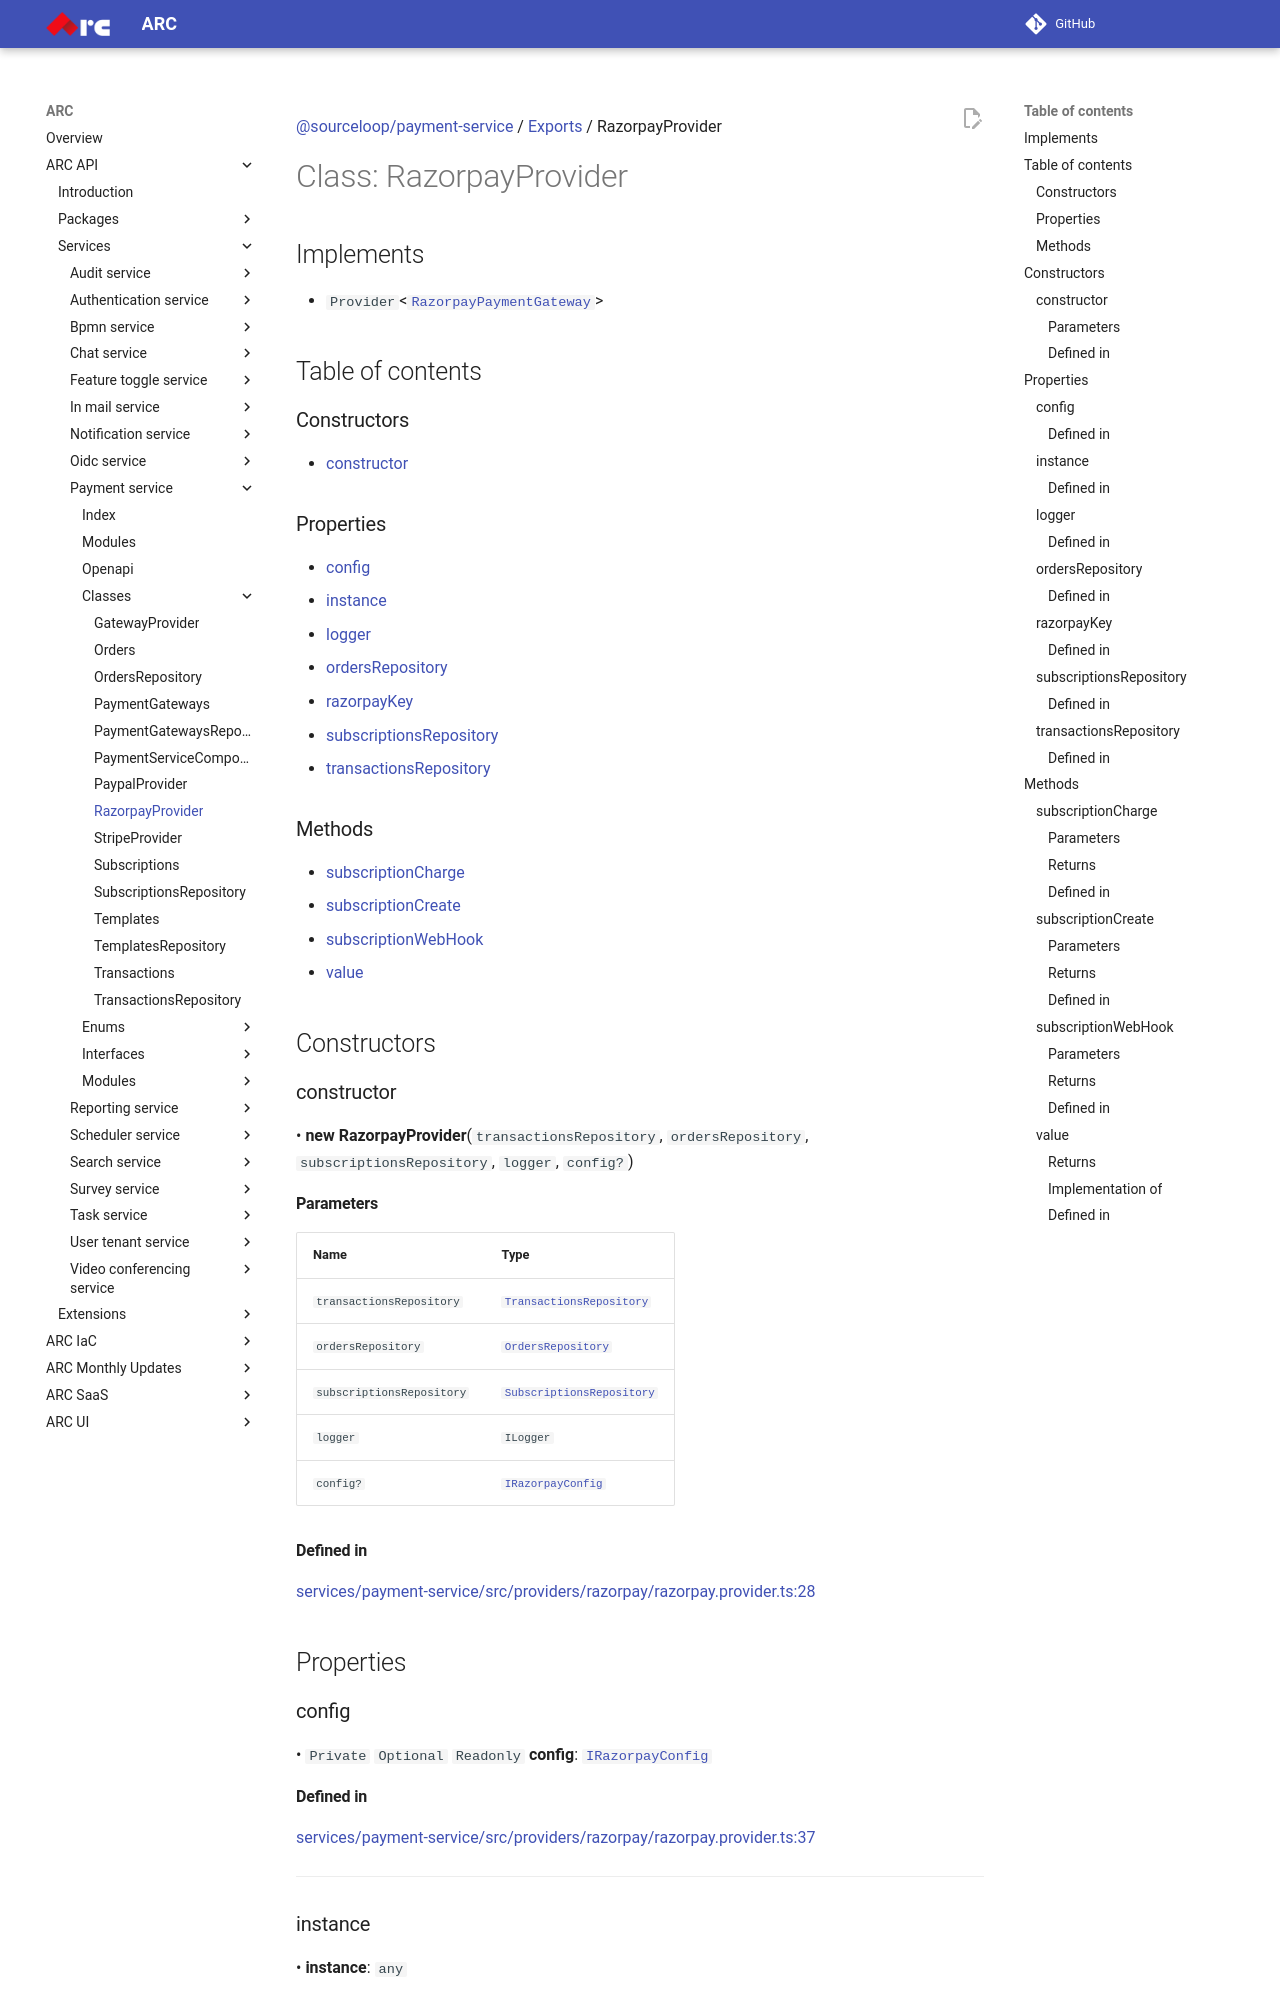

repository: sourcefuse/arc-docs · page: arc-api-docs/services/payment-service/classes/RazorpayProvider/index.html · generator: mkdocs

[@sourceloop/payment-service](../README.md) / [Exports](../modules.md) / RazorpayProvider

# Class: RazorpayProvider

## Implements

- `Provider`<[`RazorpayPaymentGateway`](../interfaces/RazorpayPaymentGateway.md)\>

## Table of contents

### Constructors

- [constructor](RazorpayProvider.md#constructor)

### Properties

- [config](RazorpayProvider.md#config)
- [instance](RazorpayProvider.md#instance)
- [logger](RazorpayProvider.md#logger)
- [ordersRepository](RazorpayProvider.md#ordersrepository)
- [razorpayKey](RazorpayProvider.md#razorpaykey)
- [subscriptionsRepository](RazorpayProvider.md#subscriptionsrepository)
- [transactionsRepository](RazorpayProvider.md#transactionsrepository)

### Methods

- [subscriptionCharge](RazorpayProvider.md#subscriptioncharge)
- [subscriptionCreate](RazorpayProvider.md#subscriptioncreate)
- [subscriptionWebHook](RazorpayProvider.md#subscriptionwebhook)
- [value](RazorpayProvider.md#value)

## Constructors

### constructor

• **new RazorpayProvider**(`transactionsRepository`, `ordersRepository`, `subscriptionsRepository`, `logger`, `config?`)

#### Parameters

| Name | Type |
| :------ | :------ |
| `transactionsRepository` | [`TransactionsRepository`](TransactionsRepository.md) |
| `ordersRepository` | [`OrdersRepository`](OrdersRepository.md) |
| `subscriptionsRepository` | [`SubscriptionsRepository`](SubscriptionsRepository.md) |
| `logger` | `ILogger` |
| `config?` | [`IRazorpayConfig`](../interfaces/IRazorpayConfig.md) |

#### Defined in

[services/payment-service/src/providers/razorpay/razorpay.provider.ts:28](https://github.com/sourcefuse/loopback4-microservice-catalog/blob/eb9d4d57/services/payment-service/src/providers/razorpay/razorpay.provider.ts#L28)

## Properties

### config

• `Private` `Optional` `Readonly` **config**: [`IRazorpayConfig`](../interfaces/IRazorpayConfig.md)

#### Defined in

[services/payment-service/src/providers/razorpay/razorpay.provider.ts:37](https://github.com/sourcefuse/loopback4-microservice-catalog/blob/eb9d4d57/services/payment-service/src/providers/razorpay/razorpay.provider.ts#L37)

___

### instance

• **instance**: `any`

#### Defined in

[services/payment-service/src/providers/razorpay/razorpay.provider.ts:40](https://github.com/sourcefuse/loopback4-microservice-catalog/blob/eb9d4d57/services/payment-service/src/providers/razorpay/razorpay.provider.ts#L40)

___

### logger

• **logger**: `ILogger`
